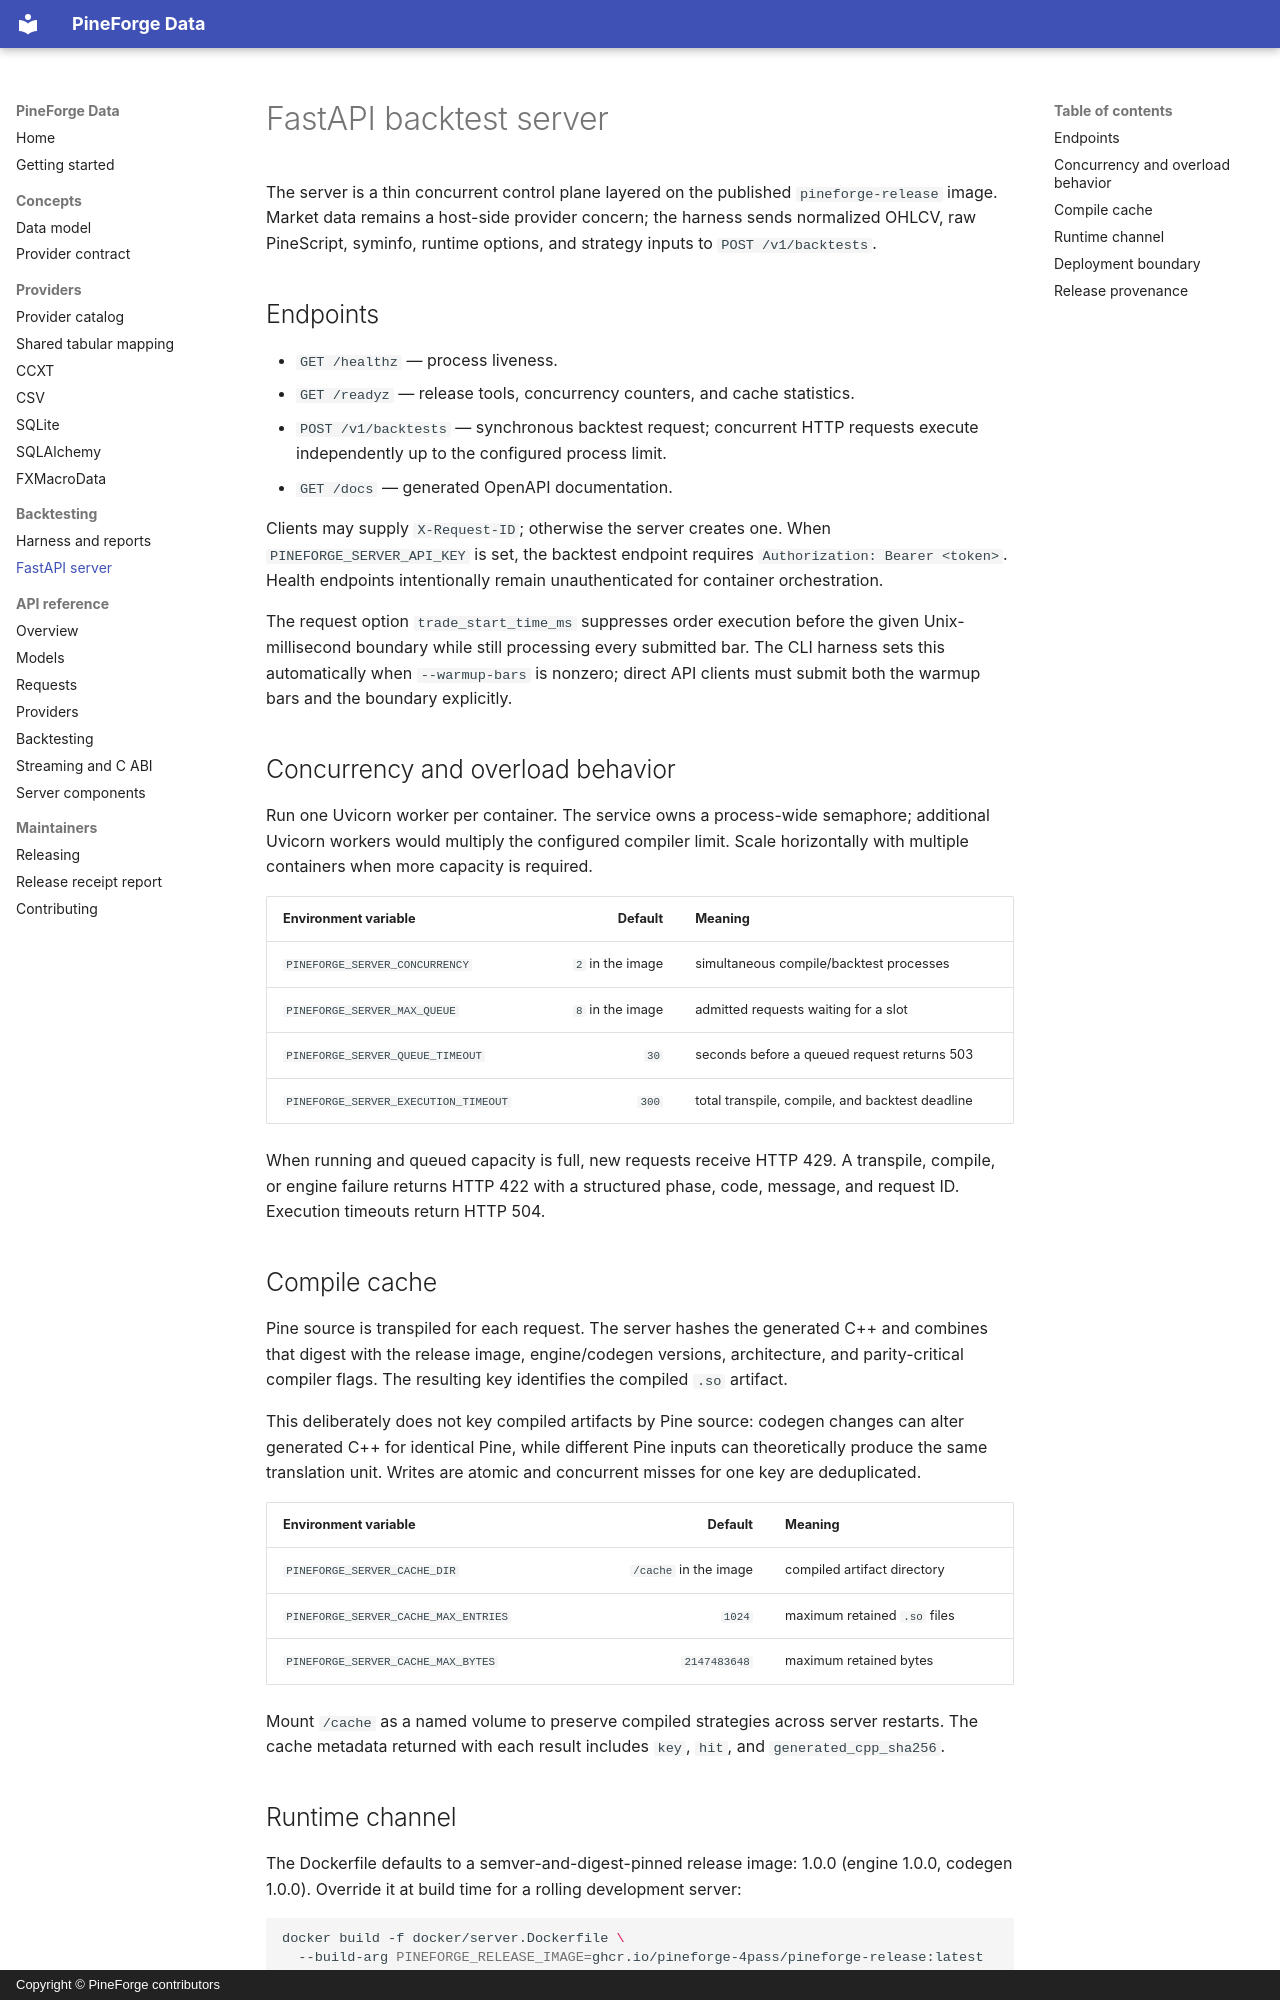

repository: pineforge-4pass/pineforge-data · page: server/index.html · generator: mkdocs · copyright: Copyright © PineForge contributors

# FastAPI backtest server

The server is a thin concurrent control plane layered on the published
`pineforge-release` image. Market data remains a host-side provider concern;
the harness sends normalized OHLCV, raw PineScript, syminfo, runtime options,
and strategy inputs to `POST /v1/backtests`.

## Endpoints

- `GET /healthz` — process liveness.
- `GET /readyz` — release tools, concurrency counters, and cache statistics.
- `POST /v1/backtests` — synchronous backtest request; concurrent HTTP requests
  execute independently up to the configured process limit.
- `GET /docs` — generated OpenAPI documentation.

Clients may supply `X-Request-ID`; otherwise the server creates one. When
`PINEFORGE_SERVER_API_KEY` is set, the backtest endpoint requires
`Authorization: Bearer <token>`. Health endpoints intentionally remain
unauthenticated for container orchestration.

The request option `trade_start_time_ms` suppresses order execution before the
given Unix-millisecond boundary while still processing every submitted bar.
The CLI harness sets this automatically when `--warmup-bars` is nonzero; direct
API clients must submit both the warmup bars and the boundary explicitly.

## Concurrency and overload behavior

Run one Uvicorn worker per container. The service owns a process-wide semaphore;
additional Uvicorn workers would multiply the configured compiler limit.
Scale horizontally with multiple containers when more capacity is required.

| Environment variable | Default | Meaning |
|---|---:|---|
| `PINEFORGE_SERVER_CONCURRENCY` | `2` in the image | simultaneous compile/backtest processes |
| `PINEFORGE_SERVER_MAX_QUEUE` | `8` in the image | admitted requests waiting for a slot |
| `PINEFORGE_SERVER_QUEUE_TIMEOUT` | `30` | seconds before a queued request returns 503 |
| `PINEFORGE_SERVER_EXECUTION_TIMEOUT` | `300` | total transpile, compile, and backtest deadline |

When running and queued capacity is full, new requests receive HTTP 429. A
transpile, compile, or engine failure returns HTTP 422 with a structured phase,
code, message, and request ID. Execution timeouts return HTTP 504.

## Compile cache

Pine source is transpiled for each request. The server hashes the generated C++
and combines that digest with the release image, engine/codegen versions,
architecture, and parity-critical compiler flags. The resulting key identifies
the compiled `.so` artifact.

This deliberately does not key compiled artifacts by Pine source: codegen
changes can alter generated C++ for identical Pine, while different Pine inputs
can theoretically produce the same translation unit. Writes are atomic and
concurrent misses for one key are deduplicated.

| Environment variable | Default | Meaning |
|---|---:|---|
| `PINEFORGE_SERVER_CACHE_DIR` | `/cache` in the image | compiled artifact directory |
| `PINEFORGE_SERVER_CACHE_MAX_ENTRIES` | `1024` | maximum retained `.so` files |
| `PINEFORGE_SERVER_CACHE_MAX_BYTES` | `2147483648` | maximum retained bytes |

Mount `/cache` as a named volume to preserve compiled strategies across server
restarts. The cache metadata returned with each result includes `key`, `hit`,
and `generated_cpp_sha256`.
